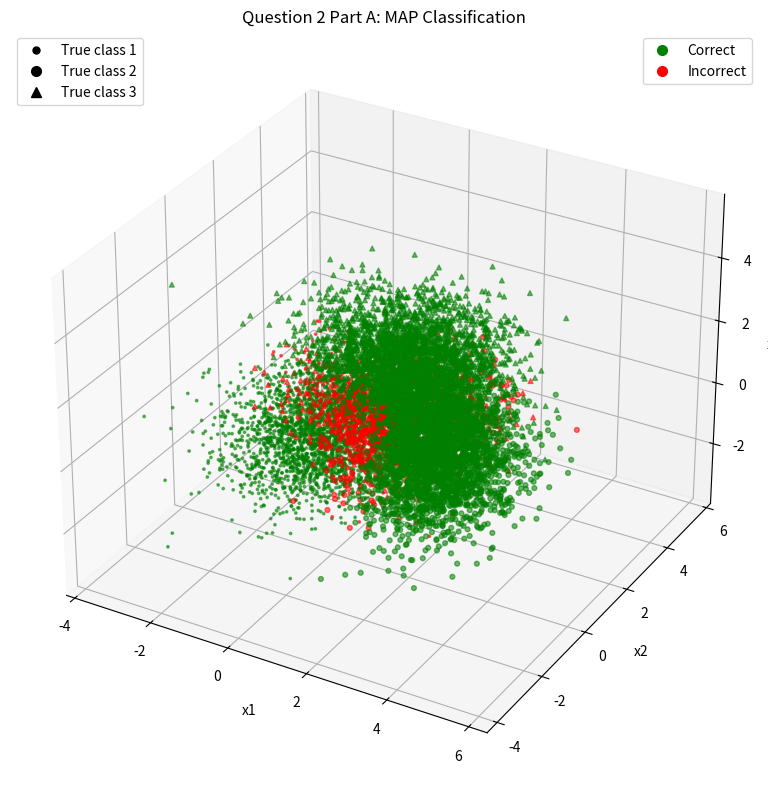
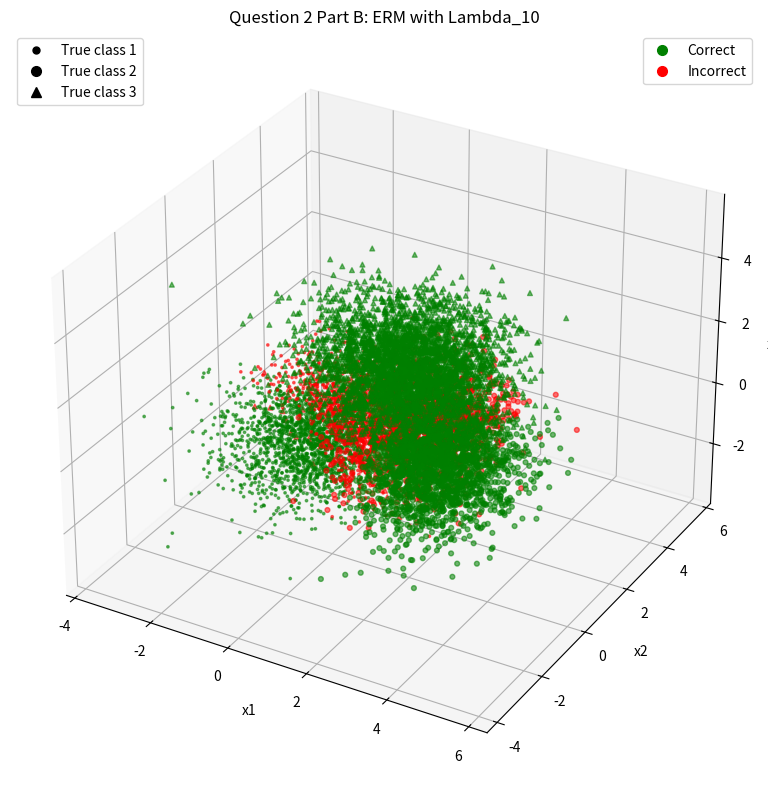
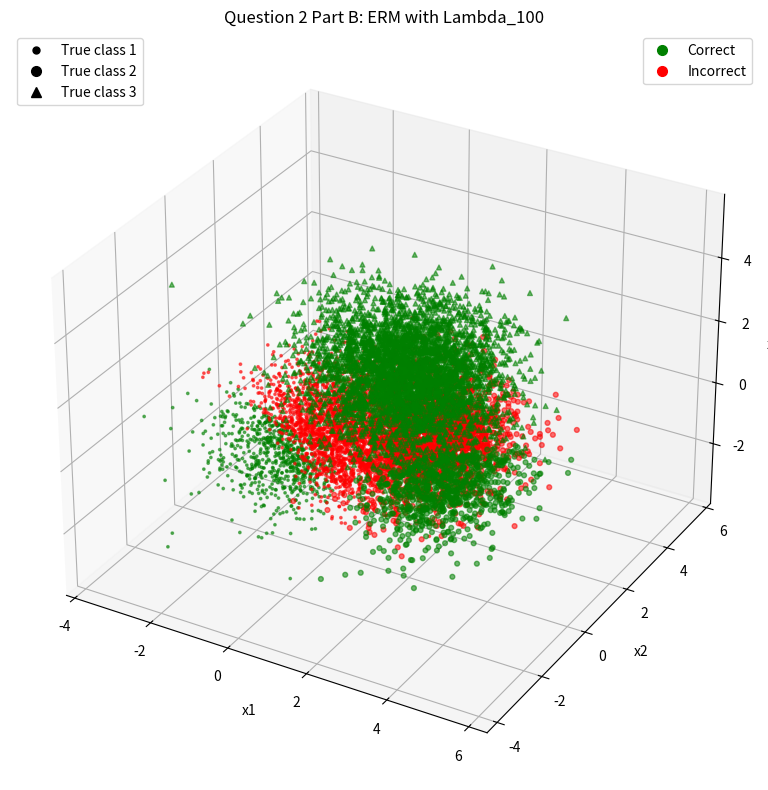

Recreate these plots in Python, in order.
import numpy as np
import matplotlib.pyplot as plt
from scipy.stats import multivariate_normal
from scipy.special import logsumexp
from matplotlib.lines import Line2D

# ============================================================
# EECE 5644 Fall 2026 - Assignment 1 - Question 2
# Fixed random seed for reproducibility
# ============================================================
SEED = 42
N = 10000
rng = np.random.default_rng(SEED)

# Class priors
priors = np.array([0.3, 0.3, 0.4])

# Four Gaussian components
mu1  = np.array([0.0, 0.0, 0.0])
mu2  = np.array([2.4, 0.4, 0.0])
mu3a = np.array([1.0, 2.2, 0.3])
mu3b = np.array([1.2, 0.8, 2.2])

C1 = np.array([
    [1.0,  0.2,  0.1],
    [0.2,  0.8,  0.1],
    [0.1,  0.1,  0.9]
])

C2 = np.array([
    [0.9, -0.2,  0.0],
    [-0.2, 1.0,  0.15],
    [0.0,  0.15, 0.8]
])

C3a = np.array([
    [0.8,  0.1, -0.1],
    [0.1,  0.9,  0.2],
    [-0.1, 0.2,  1.0]
])

C3b = np.array([
    [1.0,  0.15,  0.05],
    [0.15, 0.8,  -0.15],
    [0.05,-0.15,  0.9]
])

# ------------------------------------------------------------
# Generate 10,000 samples from the class prior distribution
# ------------------------------------------------------------
L = rng.choice([1, 2, 3], size=N, p=priors)
X = np.zeros((N, 3))
component = np.zeros(N, dtype=int)

for n, label in enumerate(L):
    if label == 1:
        X[n] = rng.multivariate_normal(mu1, C1)
        component[n] = 1
    elif label == 2:
        X[n] = rng.multivariate_normal(mu2, C2)
        component[n] = 2
    else:
        # Equal-weight mixture for class 3
        if rng.random() < 0.5:
            X[n] = rng.multivariate_normal(mu3a, C3a)
            component[n] = 3
        else:
            X[n] = rng.multivariate_normal(mu3b, C3b)
            component[n] = 4

# Save the exact generated data
np.savetxt(
    "q2_generated_data.csv",
    np.column_stack((X, L, component)),
    delimiter=",",
    header="x1,x2,x3,true_label,gaussian_component",
    comments=""
)

# ------------------------------------------------------------
# True class-conditional PDFs
# ------------------------------------------------------------
# p(x|L=1) = N(mu1,C1)
# p(x|L=2) = N(mu2,C2)
# p(x|L=3) = 0.5*N(mu3a,C3a) + 0.5*N(mu3b,C3b)
log_p1 = multivariate_normal.logpdf(X, mean=mu1, cov=C1)
log_p2 = multivariate_normal.logpdf(X, mean=mu2, cov=C2)
log_g3a = multivariate_normal.logpdf(X, mean=mu3a, cov=C3a)
log_g3b = multivariate_normal.logpdf(X, mean=mu3b, cov=C3b)

log_p3 = logsumexp(
    np.vstack([
        np.log(0.5) + log_g3a,
        np.log(0.5) + log_g3b
    ]),
    axis=0
)

# log joint score log[P(L=j)p(x|L=j)]
log_joint = np.column_stack([
    np.log(priors[0]) + log_p1,
    np.log(priors[1]) + log_p2,
    np.log(priors[2]) + log_p3
])

# Posterior probabilities
log_evidence = logsumexp(log_joint, axis=1)
posterior = np.exp(log_joint - log_evidence[:, None])

# ------------------------------------------------------------
# Helper functions
# ------------------------------------------------------------
def confusion_matrix(D, L):
    """
    Rows = decision i
    Columns = true class j
    Returns:
      count[i,j]
      P(D=i | L=j)
    """
    counts = np.zeros((3, 3), dtype=int)
    for i in range(1, 4):
        for j in range(1, 4):
            counts[i-1, j-1] = np.sum((D == i) & (L == j))

    true_counts = np.array([np.sum(L == j) for j in [1,2,3]])
    probs = counts / true_counts[None, :]
    return counts, probs

def expected_risk_from_confusion(P, Lambda):
    """
    R = sum_j P(L=j) sum_i lambda_ij P(D=i | L=j)
    """
    R = 0.0
    for j in range(3):
        for i in range(3):
            R += priors[j] * Lambda[i,j] * P[i,j]
    return R

def plot_classification(D, title, filename):
    correct = (D == L)
    markers = {1: ".", 2: "o", 3: "^"}

    fig = plt.figure(figsize=(10, 8))
    ax = fig.add_subplot(111, projection="3d")

    for label in [1,2,3]:
        for ok in [True, False]:
            mask = (L == label) & (correct == ok)
            ax.scatter(
                X[mask,0], X[mask,1], X[mask,2],
                marker=markers[label],
                c="green" if ok else "red",
                s=12,
                alpha=0.55
            )

    ax.set_xlabel("x1")
    ax.set_ylabel("x2")
    ax.set_zlabel("x3")
    ax.set_title(title)

    legend_classes = [
        Line2D([0],[0], marker=".", color="none", markerfacecolor="black",
               markeredgecolor="black", markersize=10, label="True class 1"),
        Line2D([0],[0], marker="o", color="none", markerfacecolor="black",
               markeredgecolor="black", markersize=7, label="True class 2"),
        Line2D([0],[0], marker="^", color="none", markerfacecolor="black",
               markeredgecolor="black", markersize=7, label="True class 3")
    ]

    legend_correctness = [
        Line2D([0],[0], marker="o", color="none", markerfacecolor="green",
               markeredgecolor="green", markersize=7, label="Correct"),
        Line2D([0],[0], marker="o", color="none", markerfacecolor="red",
               markeredgecolor="red", markersize=7, label="Incorrect")
    ]

    leg1 = ax.legend(handles=legend_classes, loc="upper left")
    ax.add_artist(leg1)
    ax.legend(handles=legend_correctness, loc="upper right")

    plt.tight_layout()
    plt.savefig(filename, dpi=220, bbox_inches="tight")
    plt.show()

# ============================================================
# PART A: MAP / Minimum probability of error
# ============================================================
D_map = np.argmax(log_joint, axis=1) + 1
C_map, P_map = confusion_matrix(D_map, L)
Perror_map = np.mean(D_map != L)

print("\n================ PART A: MAP ================")
print("Class counts:", [np.sum(L==j) for j in [1,2,3]])
print("\nCount matrix (rows=decision, columns=true):")
print(C_map)
print("\nConfusion matrix P(D=i|L=j):")
print(P_map)
print("\nEmpirical P(error) =", Perror_map)

plot_classification(
    D_map,
    "Question 2 Part A: MAP Classification",
    "q2_partA_MAP_3D.png"
)

# ============================================================
# PART B: ERM with asymmetric loss matrices
# ============================================================
Lambda10 = np.array([
    [0, 1, 10],
    [1, 0, 10],
    [1, 1, 0]
], dtype=float)

Lambda100 = np.array([
    [0, 1, 100],
    [1, 0, 100],
    [1, 1, 0]
], dtype=float)

def run_erm(Lambda, name, plot_filename):
    # R(i|x) = sum_j lambda_ij P(L=j|x)
    conditional_risk = posterior @ Lambda.T
    D = np.argmin(conditional_risk, axis=1) + 1

    counts, probs = confusion_matrix(D, L)
    estimated_risk = expected_risk_from_confusion(probs, Lambda)
    sample_average_loss = np.mean(Lambda[D-1, L-1])
    p_error = np.mean(D != L)

    print(f"\n================ {name} ================")
    print("\nCount matrix (rows=decision, columns=true):")
    print(counts)
    print("\nConfusion matrix P(D=i|L=j):")
    print(probs)
    print("\nEstimated expected risk using true priors =", estimated_risk)
    print("Raw sample-average loss =", sample_average_loss)
    print("Empirical P(error) =", p_error)

    plot_classification(D, name, plot_filename)

    return D, counts, probs, estimated_risk, sample_average_loss, p_error

run_erm(
    Lambda10,
    "Question 2 Part B: ERM with Lambda_10",
    "q2_partB_Lambda10_3D.png"
)

run_erm(
    Lambda100,
    "Question 2 Part B: ERM with Lambda_100",
    "q2_partB_Lambda100_3D.png"
)
